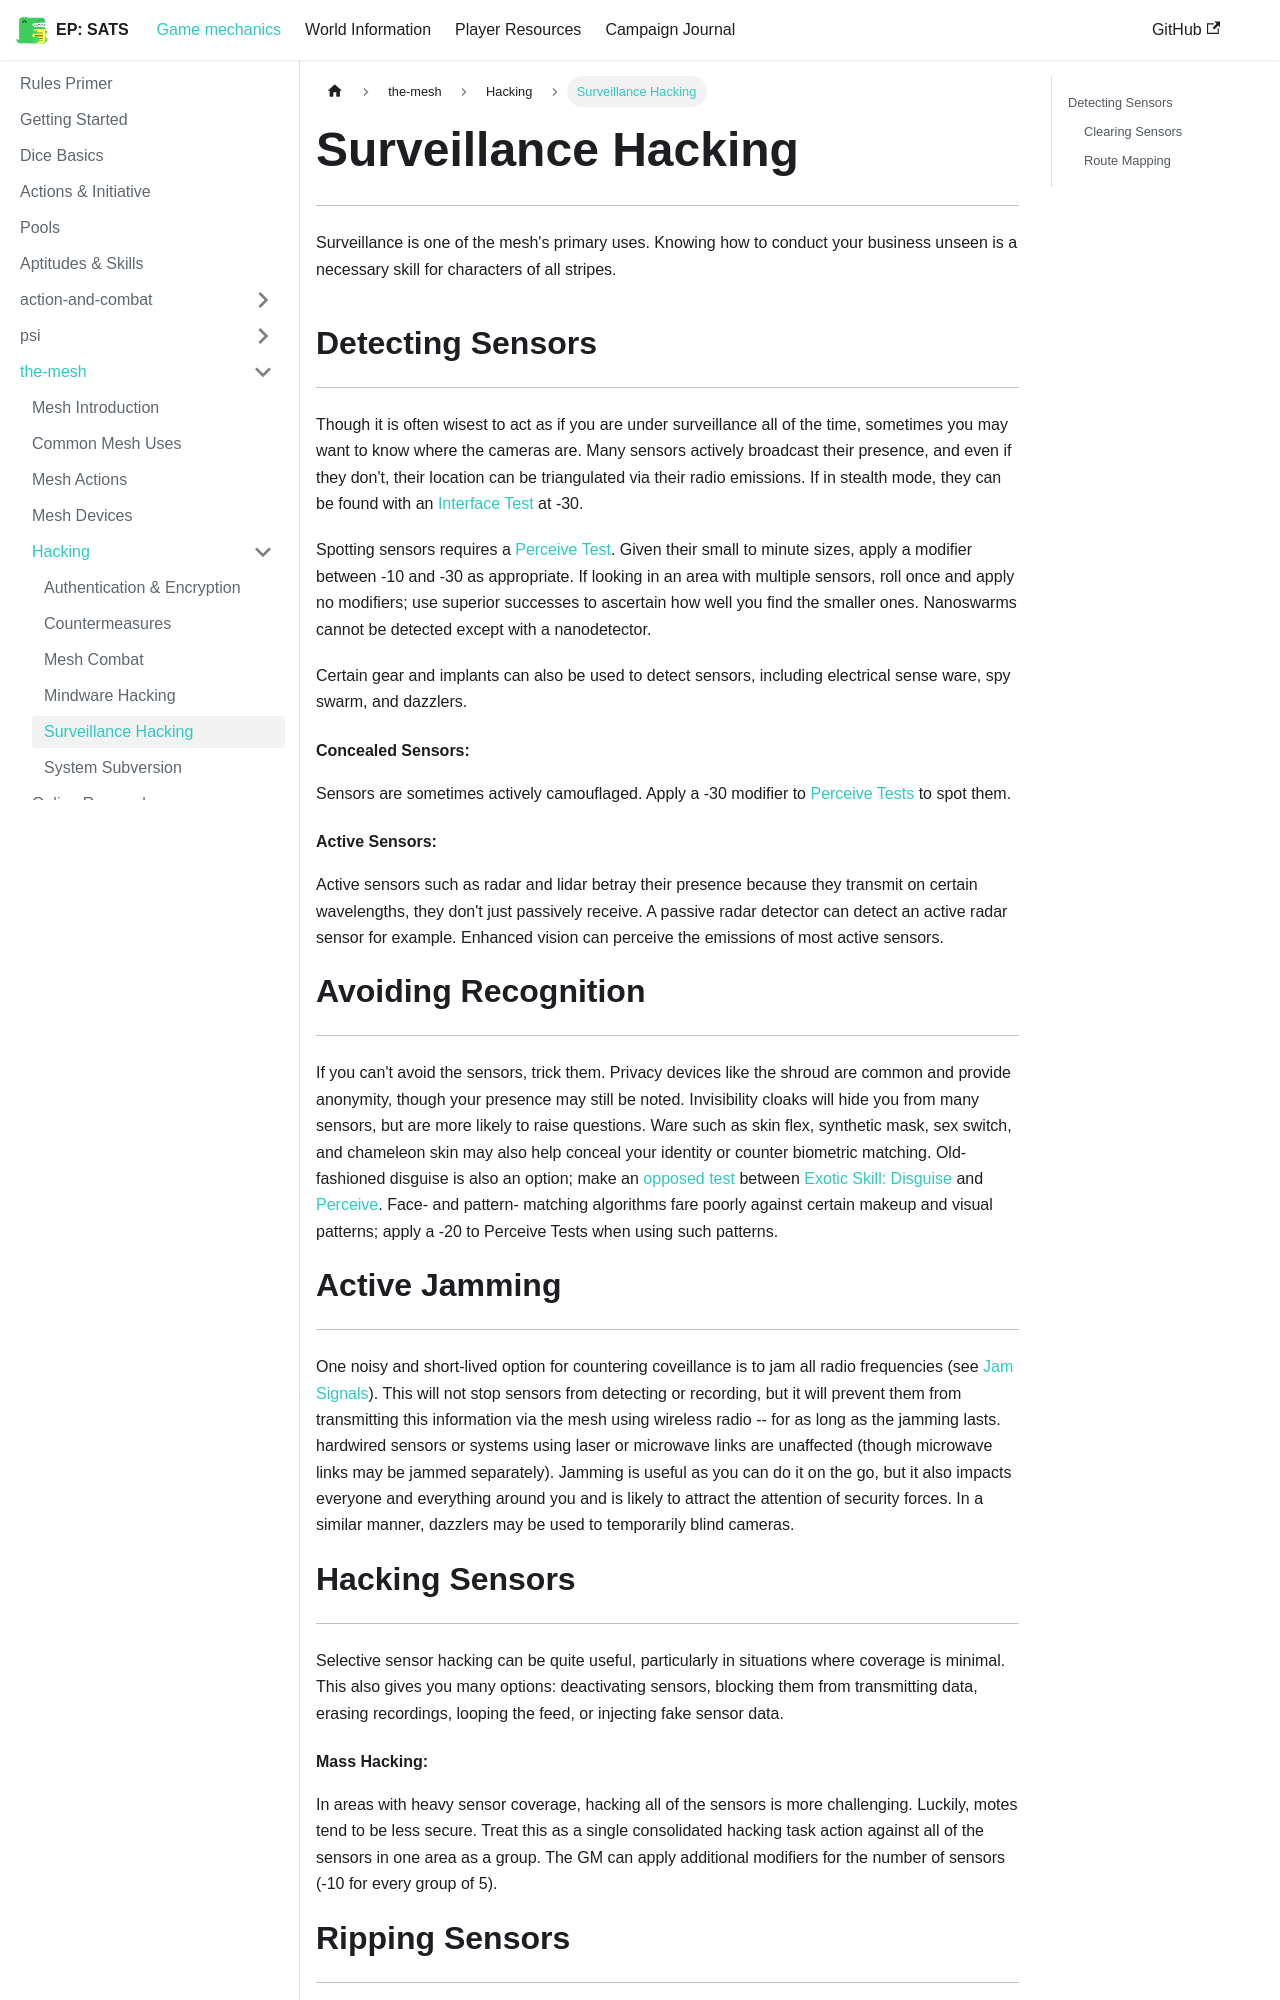

repository: kaelynj/sanctuary-amongst-the-stars · page: docs/game-mechanics/the-mesh/Hacking/surveillance-hacking/index.html · generator: docusaurus

# Surveillance Hacking 
---

Surveillance is one of the mesh's primary uses.  Knowing how to conduct your business unseen is a necessary skill for characters of all stripes.

## Detecting Sensors
---
Though it is often wisest to act as if you are under surveillance all of the time, sometimes you may want to know where the cameras are.  Many sensors actively broadcast their presence, and even if they don't, their location can be triangulated via their radio emissions.  If in stealth mode, they can be found with an [Interface Test](../../Skills.md#interface) at -30.

Spotting sensors requires a [Perceive Test](../../Skills.md#perceive).  Given their small to minute sizes, apply a modifier between -10 and -30 as appropriate.  If looking in an area with multiple sensors, roll once and apply no modifiers; use superior successes to ascertain how well you find the smaller ones.  Nanoswarms cannot be detected except with a nanodetector.

Certain gear and implants can also be used to detect sensors, including electrical sense ware, spy swarm, and dazzlers.

#### Concealed Sensors:
Sensors are sometimes actively camouflaged.  Apply a -30 modifier to [Perceive Tests](../../Skills.md#perceive) to spot them.

#### Active Sensors:
Active sensors such as radar and lidar betray their presence because they transmit on certain wavelengths, they don't just passively receive.  A passive radar detector can detect an active radar sensor for example.  Enhanced vision can perceive the emissions of most active sensors.

# Avoiding Recognition
---
If you can't avoid the sensors, trick them.  Privacy devices like the shroud are common and provide anonymity, though your presence may still be noted. Invisibility cloaks will hide you from many sensors, but are more likely to raise questions.  Ware such as skin flex, synthetic mask, sex switch, and chameleon skin may also help conceal your identity or counter biometric matching.  Old-fashioned disguise is also an option; make an [opposed test](../../psi/using-psi.md#opposed-tests) between [Exotic Skill: Disguise](../../Skills.md#exotic-skill-field) and [Perceive](../../Skills.md#perceive).  Face- and pattern- matching algorithms fare poorly against certain makeup and visual patterns; apply a -20 to Perceive Tests when using such patterns.

# Active Jamming
---
One noisy and short-lived option for countering coveillance is to jam all radio frequencies (see [Jam Signals](system-subversion.md#jam-signals)).  This will not stop sensors from detecting or recording, but it will prevent them from transmitting this information via the mesh using wireless radio -- for as long as the jamming lasts.  hardwired sensors or systems using laser or microwave links are unaffected (though microwave links may be jammed separately).  Jamming is useful as you can do it on the go, but it also impacts everyone and everything around you and is likely to attract the attention of security forces.  In a similar manner, dazzlers may be used to temporarily blind cameras.

# Hacking Sensors
---
Selective sensor hacking can be quite useful, particularly in situations where coverage is minimal.  This also gives you many options: deactivating sensors, blocking them from transmitting data, erasing recordings, looping the feed, or injecting fake sensor data.
